Run: headless pygame with SDL's dummy video driver; simulated clock (each Clock.tick advances the game by its frame time, no real sleeping); random seed 0; keys injected as events and as key.get_pressed() state; no mouse input.
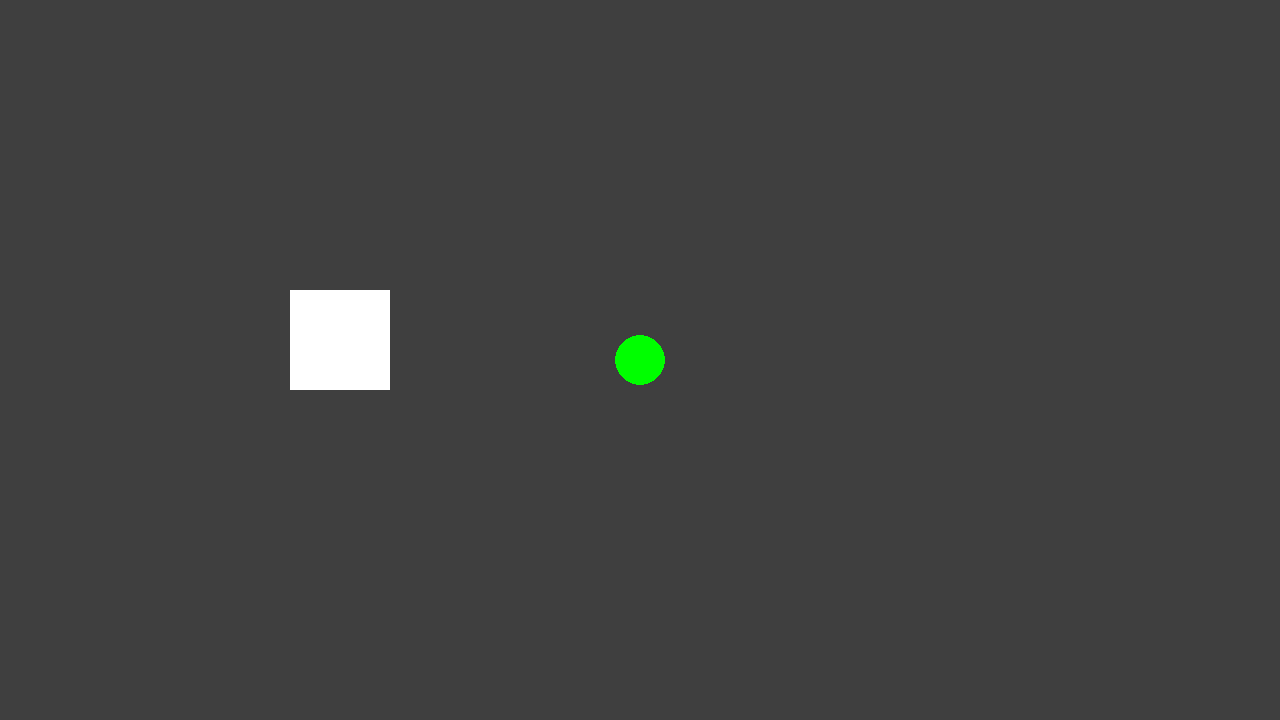
Frame 1 of 4 · flips 1–60 · no input
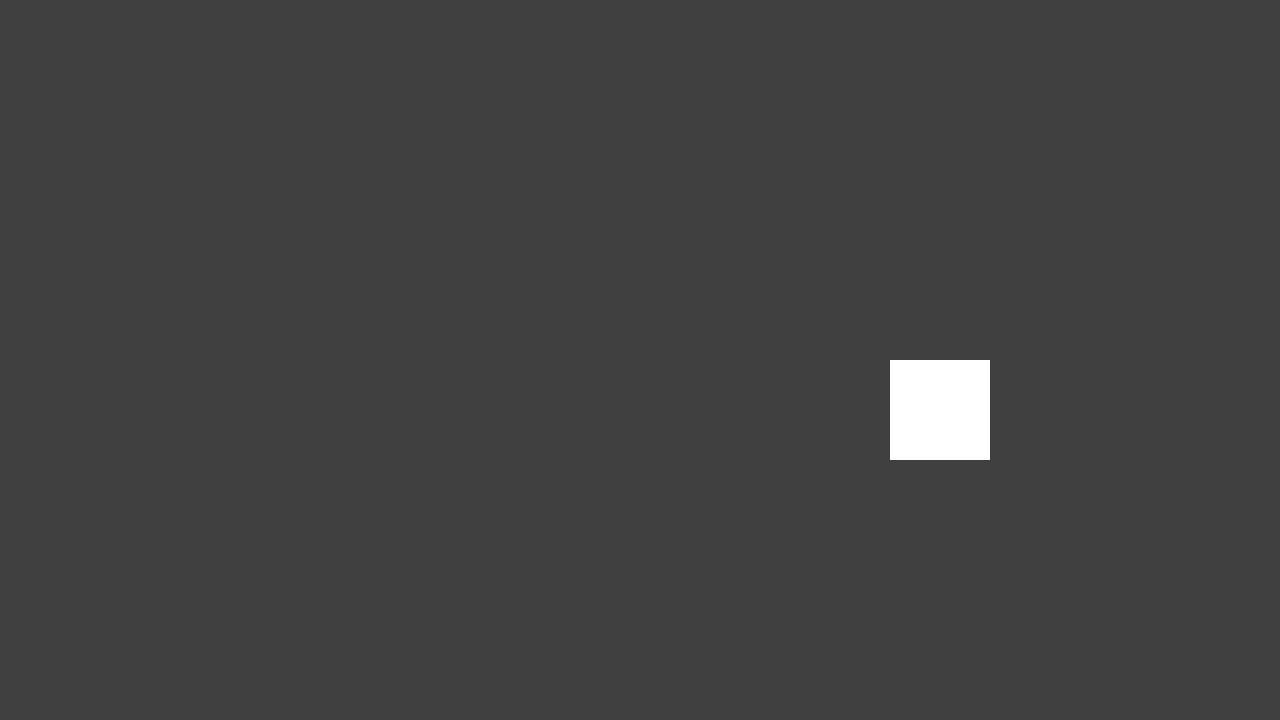
Frame 2 of 4 · flips 61–180 · tapped SPACE, RETURN · held RIGHT (→), D
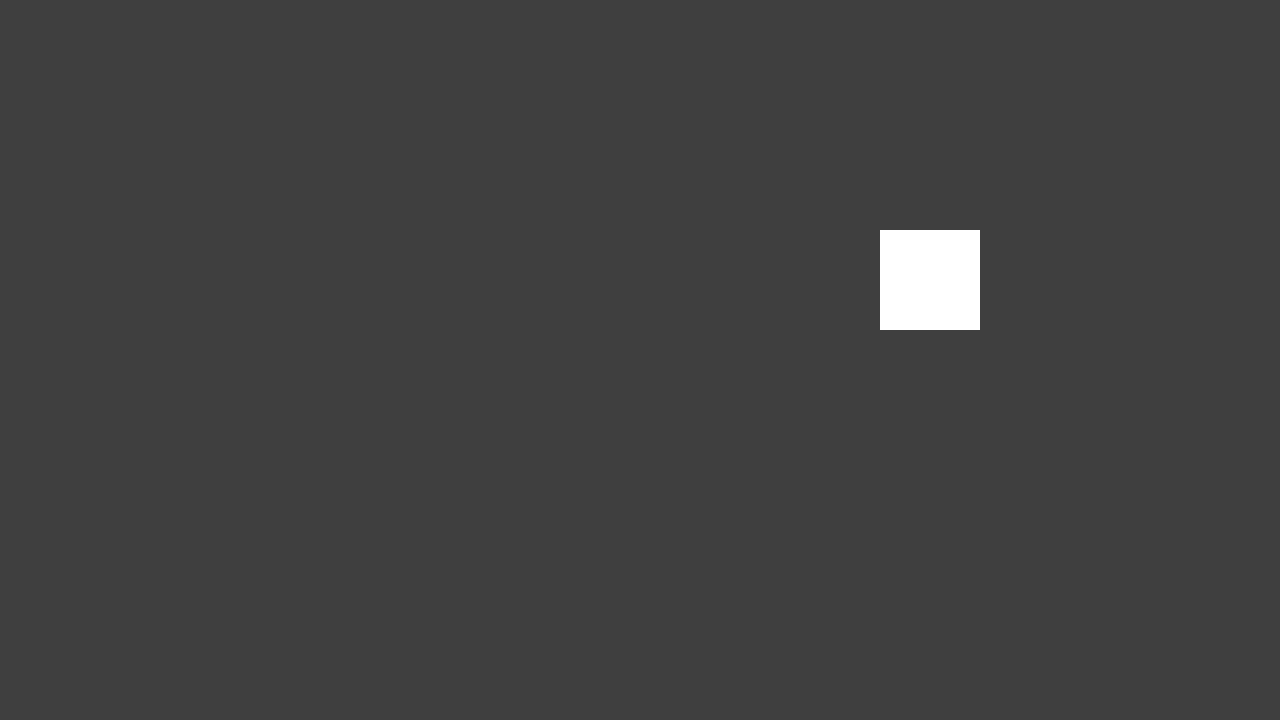
Frame 3 of 4 · flips 181–300 · held DOWN (↓), S
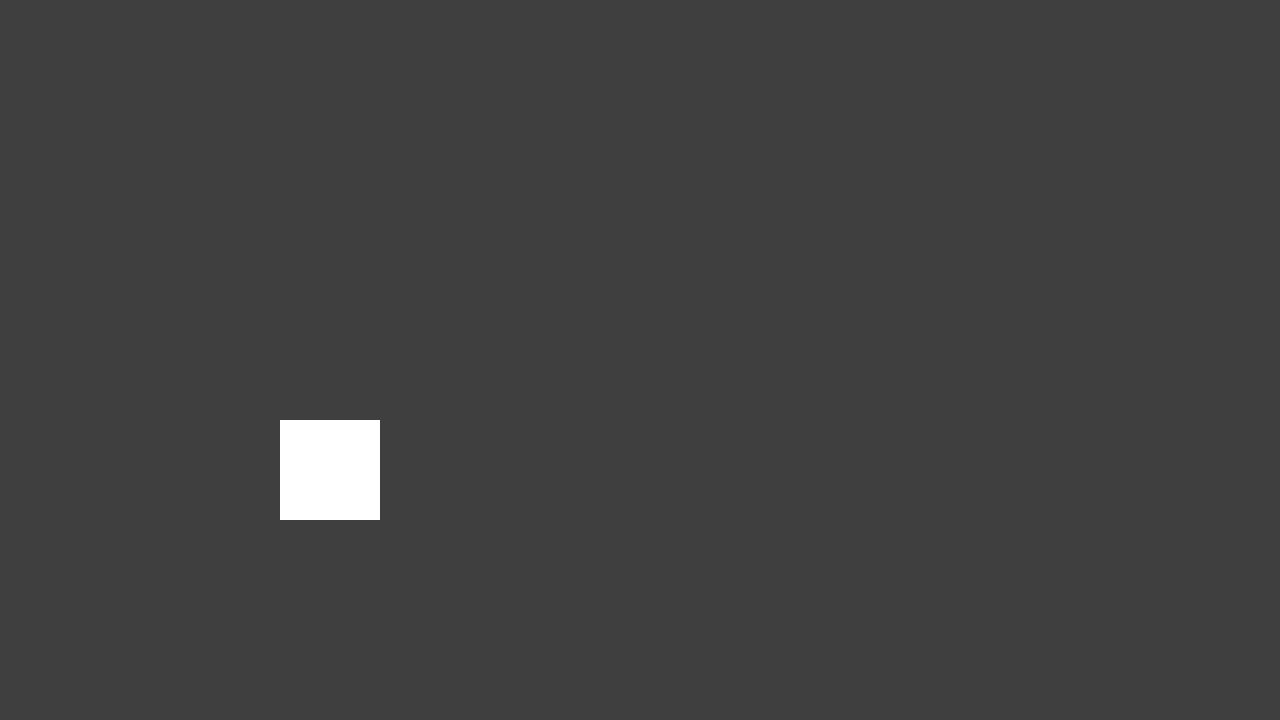
Frame 4 of 4 · flips 301–420 · held LEFT (←), A, UP (↑), W

The pygame program that drew these frames:

import sys

import pygame as pg

pg.init()  # это находится наверху и инициализирует библиотеку

# создаем экран игры
S_WIDTH = 1280
S_HEIGHT = 720
screen = pg.display.set_mode((S_WIDTH, S_HEIGHT))

FPS = 60
clock = pg.time.Clock()

player = pg.Rect(0, 0, 100, 100)  # создал объект-игрока в виде квадратной области в 0;0
hor_speed = 5  # горизонтальная скорость объекта
ver_speed = 5  # вертикальная скорость объекта
player_2 = pg.Rect(S_WIDTH // 2, S_HEIGHT // 2, 50, 50)
rad = 25
motion = 'stop'

hit = False  # столкновения по умолчанию нет

pg.display.update()  # если на экране игры нужно что-то показать до начала игры
while True:  # главный цикл игры
    for event in pg.event.get():  # отслеживает события в игре
        if event.type == pg.QUIT:  # если окно игры закрывают крестиком
            sys.exit()  # завершить игру
        elif event.type == pg.KEYDOWN:  # если событие - кнопка клавиатуры нажата
            if event.key == pg.K_LEFT:  # если кнопка - стрелка влево  / pg.K_a (кнопка A)
                motion = 'left'
            elif event.key == pg.K_RIGHT:  # если кнопка - стрелка вправо  / pg.K_d (кнопка D )
                motion = 'right'
            elif event.key == pg.K_UP:
                motion = 'up'
            elif event.key == pg.K_DOWN:
                motion = 'down'
        elif event.type == pg.KEYUP:
            if event.key in [pg.K_LEFT, pg.K_RIGHT, pg.K_UP, pg.K_DOWN]:  # если отпущенная кнопка находится в списке
                motion = 'stop'  # запретить двигаться
    clock.tick(FPS)  # сменяет кадры в игре
    screen.fill((63, 63, 63))

    pg.draw.rect(screen, (255, 255, 255), player)
    pg.draw.circle(screen, (0, 255, 0), (player_2.x, player_2.y), rad)

    if hit:
        screen.fill((255, 0, 0))  # экран заливается красным цветом
        player.x, player.y = 0, 0  # перемещаем белый квадрат в левый верхний угол экрана
        player_2.x, player_2.y = S_WIDTH // 2, S_HEIGHT // 2  # перемещаем круг в середину
        hit = False  # выключаем столкновение
    pg.display.update()  # должен оставаться последним из отображений

    player.x += hor_speed
    player.y += ver_speed
    if player.right > S_WIDTH or player.left < 0:  # если правая или левая граница player вышла за пределы ширины экрана
        hor_speed *= -1  # изменить значение скорости
    elif player.bottom > S_HEIGHT or player.top < 0:
        ver_speed *= -1

    if motion == 'left':
        player_2.x -= 7
    elif motion == 'right':
        player_2.x += 7
    elif motion == 'up':
        player_2.y -= 7
    elif motion == 'down':
        player_2.y += 7

    if player.colliderect(player_2):  # если колижн-модели игроков пересекаются между собой
        hit = True  # засчитать им столкновение
